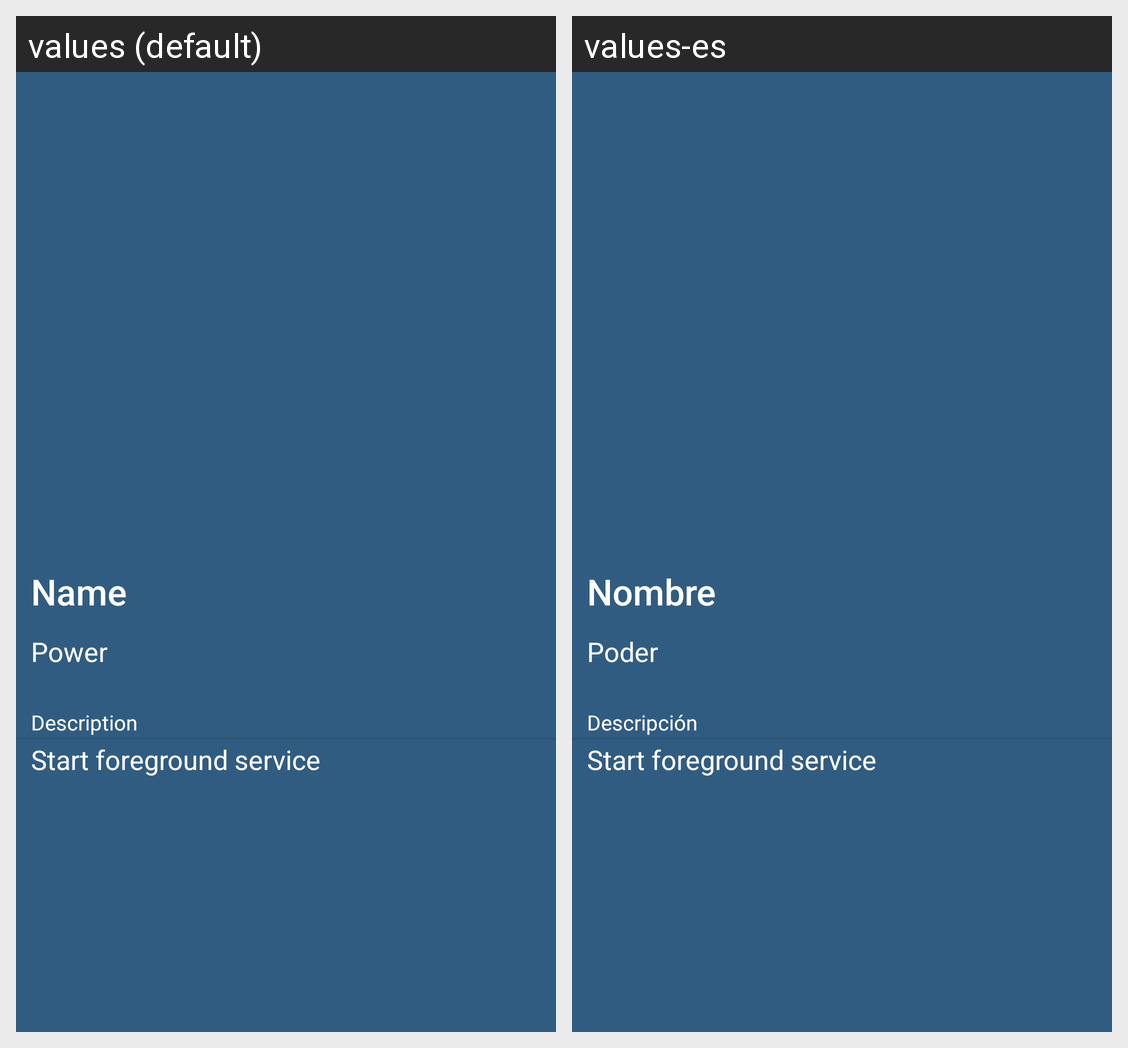

Locale-by-locale string values for the Android screen shown in this grid:
Android screen res/layout/activity_show_single_card.xml rendered under 2 locales, left to right: values (default), values-es. Device: Nexus 5 (rendered at 1080×1920; each locale shown at half size, 540×960, under a caption strip naming it); theme AppTheme.
Strings drawn on this screen, with the default value and each locale's value (text and hints the layout hard-codes, and strings that could not be matched under every locale, appear in the picture but are not listed):

text_show_single_card_name
  values: Name
  values-es: Nombre

text_show_single_card_power
  values: Power
  values-es: Poder

text_show_single_card_description
  values: Description
  values-es: Descripción

btn1_description
  values: Start foreground service
  values-es: Start foreground service
